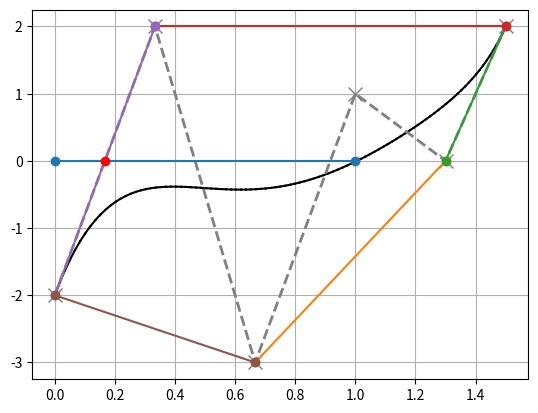

This figure's Python source:
import numpy as np
from scipy.special import comb
from enum import Enum, auto
from matplotlib.path import Path
import matplotlib.patches as patches
import matplotlib.pyplot as plt


class Point:
	def __init__(self, *args):
		msg = "Invalid arguments"
		self._point = np.array(args).flatten()

		if not len(self._point) == 2:
			raise ValueError(msg)
		elif not all([self._point.dtype.kind in ['i', 'f'] for e in self._point]):
			raise TypeError(msg)

	@property
	def point(self):
		return self._point

	@property
	def x(self):
		return self._point[0]

	@x.setter
	def x(self, _x):
		self._point[0] = _x

	@property
	def y(self):
		return self._point[1]

	@y.setter
	def y(self, _y):
		self._point[1] = _y

	def distance(self, point):
		if not isinstance(point, Point):
			try:
				point = Point(point[0], point[1])
			except:
				msg = "Convert failed"
				raise TypeError(msg)
		return np.linalg.norm(self.point - point.point)


class Bezier:
	def __init__(self, points):
		if not isinstance(points, list):
			msg = "We assume 'list' object but get {0}".format(type(points))
			raise TypeError(msg)

		if all(isinstance(e, Point) for e in points):
			pass
		else:
			points = [Point(e) for e in points]

		self._n = len(points)
		self._points = points

	@property
	def dims(self):
		return self._n - 1

	@property
	def plist(self):
		return [e.point for e in self._points]

	@property
	def points(self):
		return self._points

	@property
	def points4matplot(self):
		xs, ys = zip(*self.plist)
		return xs, ys

	def getConvexhullLine(self):
		plst = self.plist
		## search most left and bottom point
		plst = sorted(plst, key=lambda x: x[0], reverse=True)
		plst = sorted(plst, key=lambda x: x[1])
		init_p, plst = plst[0], plst[1:]

		convexhull_lines = []
		current_p = init_p
		prev_p = None
		end = False
		while end == False:
			if convexhull_lines == []:
				# If first, make holizontal line
				base_line = PlaneLine([current_p, (current_p[0]+1, current_p[1])])
			else:
				base_line = PlaneLine([prev_p, current_p])

			rads = [base_line.radian(PlaneLine([current_p, p]),
			                         PlaneLine.DegRange.ZERO__2PI) for p in plst]

			last_index = len(rads)
			rads.append(base_line.radian(
				PlaneLine([current_p, init_p]), PlaneLine.DegRange.ZERO__2PI))

			pop_index = np.array(rads).argmin()
			if pop_index == last_index:
				end = True
				nxt = init_p
			else:
				nxt = plst.pop(pop_index)
			convexhull_lines.append(PlaneLine([current_p, nxt]))
			prev_p = current_p
			current_p = nxt
		return convexhull_lines

	def _bernstein(self, n, i, t):
		return comb(n, i) * t**i * (1 - t)**(n-i)

	def bezier_point(self, t):
		p = np.zeros(2)
		for i, f in enumerate(self._points):
			p += self._bernstein(self.dims, i, t) * f.point
		return p
	
	def split(self):
		pass

	def plot(self, ax=None, with_ctrl_pt=True, bcolor="black", ccolor="gray", resolution=100):
		if ax is None:
			_, ax = plt.subplots()
		prev_point = None
		for t in np.linspace(0, 1, resolution):
			x, y = self.bezier_point(t)
			if prev_point is None:
				prev_point = (x, y)
			xs, ys = zip(*(prev_point, (x, y)))
			ax.plot(xs, ys, '-', color=bcolor)
			prev_point = (x, y)

		if with_ctrl_pt:
			xs, ys = self.points4matplot
			ax.plot(xs, ys, 'x--', lw=2, color=ccolor, ms=10)
		return ax


class PlaneLine:
	class DegRange(Enum):
		ZERO__PI = auto()
		NEG_PI__POS_PI = auto()
		ZERO__2PI = auto()

	def __init__(self, points):
		if not isinstance(points, list):
			msg = "We assume 'list' object but get {0}".format(type(points))
			raise TypeError(msg)

		if all(isinstance(e, Point) for e in points):
			pass
		else:
			points = [Point(e) for e in points]

		if not len(points) == 2:
			msg = "You must be input 2 points"
			raise ValueError(msg)

		self._points = points

	@property
	def x_base_line(self):
		## TODO: Is it need?
		return PlaneLine([self.plist[0], (self.plist[0][0]+1, (self.plist[0][1]))])

	@property
	def plist(self):
		return [e.point for e in self._points]

	@property
	def points(self):
		return self._points

	@property
	def points4matplot(self):
		xs, ys = zip(*self.plist)
		return xs, ys

	@property
	def equation_coefficient(self):
		a = self._points[1].y - self._points[0].y
		b = self._points[0].x - self._points[1].x
		c = self._points[1].x * self._points[0].y - \
			self._points[0].x * self._points[1].y
		return a, b, c

	@property
	def midpoint(self):
		return (self._points[0] + self._points[1]) / 2.0

	@property
	def length(self):
		return self._points[0].distance(self._points[1])

	def cross_point(self, pl, error=1e-12):
		if not isinstance(pl, PlaneLine):
			msg = "Invalid arguments"
			raise TypeError(msg)
		p1, p2 = self._points
		p3, p4 = pl.points

		Xp = ((p3.y * p4.x - p3.x * p4.y) * (p2.x - p1.x) - (p1.y * p2.x - p1.x * p2.y) *
		      (p4.x - p3.x)) / ((p2.y - p1.y) * (p4.x - p3.x) - (p2.x - p1.x) * (p4.y - p3.y) + error)
		Yp = ((p3.y * p4.x - p3.x * p4.y) * (p2.y - p1.y) - (p1.y * p2.x - p1.x * p2.y) *
		      (p4.y - p3.y)) / ((p2.y - p1.y) * (p4.x - p3.x) - (p2.x - p1.x) * (p4.y - p3.y) + error)

		res = (self.is_point_on_line((Xp, Yp)) and pl.is_point_on_line((Xp, Yp)))
		if res:
			return Point(Xp, Yp)
		return None

	def is_point_on_line(self, point, error=1e-3):
		p1 = self._points[0]
		p2 = self._points[1]
		if isinstance(point, Point):
			p3 = point
		else:
			p3 = Point(point)

		## Triangle inequality
		ac = p1.distance(p3)
		bc = p3.distance(p2)
		ab = p1.distance(p2)

		return ac + bc < ab + error

	def translation(self, move_dist=None):
		if move_dist is None:
			## if none, set first point to move (0,0)
			move_dist = -self.plist[0]
		if isinstance(move_dist, Point):
			move_dist = move_dist.point
		plst = self.plist
		return PlaneLine([p + move_dist for p in plst])

	def radian(self, line, rad_range=None):
		if rad_range is None:
			rad_range = self.DegRange.ZERO__PI
		base_line = self.translation()
		line = line.translation()

		a = np.dot(base_line.plist[1], line.plist[1])
		b = np.cross(base_line.plist[1], line.plist[1])
		cos = a / (base_line.length * line.length + 1e-12)
		theta = np.arccos(cos)

		if rad_range == self.DegRange.ZERO__PI:
			pass
		elif rad_range == self.DegRange.NEG_PI__POS_PI:
			if b < 0:
				theta = -theta
		elif rad_range == self.DegRange.ZERO__2PI:
			if b < 0:
				theta = 2 * np.pi - theta
		return theta

	def plot(self, ax=None, linestyle="o-", color=None):
		if ax is None:
			_, ax = plt.subplots()

		xs, ys = self.points4matplot
		ax.plot(xs, ys, linestyle, color=color)
		return ax


def main():
	b1 = Bezier([(0, -2), (1/3, 2), (2/3, -3), (1, 1), (1.3, 0), (1.5, 2)])
	base = PlaneLine([(0, 0), (1, 0)])
	ax = b1.plot()
	base.plot(ax)


	lines = b1.getConvexhullLine()

	for line in lines:
		ax = line.plot(ax)
		p = line.cross_point(base)
		if not p is None:
			ax.plot(p.x, p.y, 'o', color="red")
		plt.pause(1)

	plt.grid()
	#ax.set_aspect('equal')
	plt.show()


if __name__ == "__main__":
	main()
